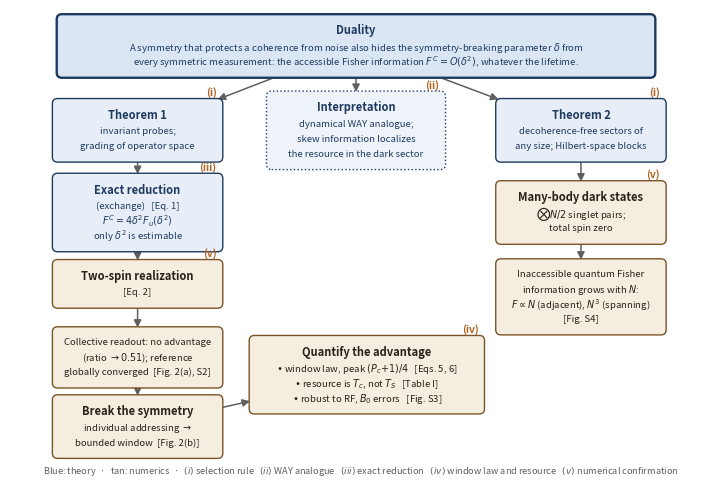

The matplotlib source for this figure:
#!/usr/bin/env python3
"""
Roadmap / concept-map figure for the Supplemental Material.
Links the paper's theorems, exact reduction, interpretation and the two
numerical realizations (two-spin and many-body), with pointers to the defining
equations, tables and figures, and the contribution tags (i)-(v).

Figure numbers referenced here (S2/S3/S4) assume this roadmap is Fig. S1, i.e.
the FIRST figure in the Supplement. Output: figroadmap.pdf
"""
import matplotlib
matplotlib.use("Agg")
import matplotlib.pyplot as plt
from matplotlib.patches import FancyBboxPatch, FancyArrowPatch

NAVY="#1f3a5f"; LBLUE="#e7eef7"; PBLUE="#dbe6f4"
TAN="#f5eee0"; BROWN="#7a5427"; ORANGE="#b0601f"; GRAY="#5f5f5f"

TITLE_H, LINE_H, PAD_V = 0.40, 0.345, 0.17

N = {}
def add(name, x, y, w, title, lines, kind="thm", tag=None):
    h = 2*PAD_V + (TITLE_H if title else 0) + LINE_H*len(lines)
    N[name] = dict(x=x, y=y, w=w, h=h, title=title, lines=lines, kind=kind, tag=tag)

add("prin", 8.0, 10.15, 13.8, "Duality", [
    "A symmetry that protects a coherence from noise also hides the symmetry-breaking parameter $\\delta$ from",
    "every symmetric measurement: the accessible Fisher information $F^{C}=O(\\delta^{2})$, whatever the lifetime."],
    kind="prin")

add("thm1", 2.95, 8.20, 3.9, "Theorem 1",
    ["invariant probes;", "grading of operator space"], tag="(i)")
add("interp", 8.0, 8.20, 4.1, "Interpretation",
    ["dynamical WAY analogue;", "skew information localizes", "the resource in the dark sector"],
    kind="interp", tag="(ii)")
add("thm2", 13.20, 8.20, 3.9, "Theorem 2",
    ["decoherence-free sectors of", "any size; Hilbert-space blocks"], tag="(i)")

add("exact", 2.95, 6.30, 3.9, "Exact reduction",
    ["(exchange)   [Eq. 1]", "$F^{C}=4\\delta^{2}F_{u}(\\delta^{2})$", "only $\\delta^{2}$ is estimable"],
    tag="(iii)")
add("manybody", 13.20, 6.30, 3.9, "Many-body dark states",
    ["$\\bigotimes N/2$ singlet pairs;", "total spin zero"], kind="num", tag="(v)")

add("twospin", 2.95, 4.65, 3.9, "Two-spin realization", ["[Eq. 2]"],
    kind="num", tag="(v)")
add("mbqfi", 13.20, 4.35, 3.9, "",
    ["Inaccessible quantum Fisher", "information grows with $N$:",
     "$F\\propto N$ (adjacent), $N^{3}$ (spanning)", "[Fig. S4]"], kind="num")

add("collective", 2.95, 2.95, 3.9, "",
    ["Collective readout: no advantage", "(ratio $\\to 0.51$); reference",
     "globally converged  [Fig. 2(a), S2]"], kind="num")
add("advquant", 8.25, 2.55, 5.4, "Quantify the advantage",
    ["$\\bullet$ window law, peak $(P_c{+}1)/4$   [Eqs. 5, 6]",
     "$\\bullet$ resource is $T_c$, not $T_S$   [Table I]",
     "$\\bullet$ robust to RF, $B_0$ errors   [Fig. S3]"], kind="num", tag="(iv)")
add("breaksym", 2.95, 1.35, 3.9, "Break the symmetry",
    ["individual addressing $\\to$", "bounded window  [Fig. 2(b)]"], kind="num")

EDGES=[("prin","thm1"),("prin","interp"),("prin","thm2"),
       ("thm1","exact"),("exact","twospin"),("twospin","collective"),
       ("collective","breaksym"),("breaksym","advquant"),
       ("thm2","manybody"),("manybody","mbqfi")]

STYLE={"prin":dict(fc=PBLUE,ec=NAVY,lw=1.7,tc=NAVY),
       "thm":dict(fc=LBLUE,ec=NAVY,lw=1.0,tc=NAVY),
       "interp":dict(fc="#eef3fa",ec=NAVY,lw=1.0,tc=NAVY,dashed=True),
       "num":dict(fc=TAN,ec=BROWN,lw=1.0,tc="#2a2118")}

def clip(cx,cy,w,h,tx,ty):
    dx,dy=tx-cx,ty-cy
    if dx==0 and dy==0: return cx,cy
    sx=(w/2)/abs(dx) if dx else 1e9
    sy=(h/2)/abs(dy) if dy else 1e9
    s=min(sx,sy); return cx+dx*s, cy+dy*s

fig,ax=plt.subplots(figsize=(7.15,5.0))
ax.set_xlim(0,16.2); ax.set_ylim(0,11.0); ax.set_aspect("equal"); ax.axis("off")

for a,b in EDGES:
    A,B=N[a],N[b]
    x0,y0=clip(A["x"],A["y"],A["w"],A["h"],B["x"],B["y"])
    x1,y1=clip(B["x"],B["y"],B["w"],B["h"],A["x"],A["y"])
    ax.add_patch(FancyArrowPatch((x0,y0),(x1,y1),arrowstyle="-|>",
                 mutation_scale=11,lw=1.1,color=GRAY,shrinkA=0,shrinkB=0,zorder=1))

for d in N.values():
    st=STYLE[d["kind"]]
    ax.add_patch(FancyBboxPatch((d["x"]-d["w"]/2,d["y"]-d["h"]/2),d["w"],d["h"],
        boxstyle="round,pad=0.02,rounding_size=0.12",fc=st["fc"],ec=st["ec"],
        lw=st["lw"],zorder=2,linestyle=(":" if st.get("dashed") else "-")))
    y=d["y"]+d["h"]/2-PAD_V
    if d["title"]:
        ax.text(d["x"],y-TITLE_H/2+0.02,d["title"],ha="center",va="center",
                fontsize=8.0,fontweight="bold",color=st["tc"],zorder=3)
        y-=TITLE_H
    for ln in d["lines"]:
        ax.text(d["x"],y-LINE_H/2+0.01,ln,ha="center",va="center",
                fontsize=6.9,color=st["tc"],zorder=3)
        y-=LINE_H
    if d["tag"]:
        ax.text(d["x"]+d["w"]/2-0.12,d["y"]+d["h"]/2+0.05,d["tag"],
                ha="right",va="bottom",fontsize=7.4,fontweight="bold",
                color=ORANGE,zorder=4)

ax.text(8.1,0.32,
    "Blue: theory   $\\cdot$   tan: numerics   $\\cdot$   "
    "$(i)$ selection rule   $(ii)$ WAY analogue   $(iii)$ exact reduction   "
    "$(iv)$ window law and resource   $(v)$ numerical confirmation",
    ha="center",va="center",fontsize=6.6,color=GRAY)

plt.subplots_adjust(left=0.01,right=0.99,top=0.99,bottom=0.01)
fig.savefig("figroadmap.pdf",bbox_inches="tight",pad_inches=0.03)
fig.savefig("figroadmap_preview.png",dpi=200,bbox_inches="tight",pad_inches=0.03)
print("wrote figroadmap.pdf")
